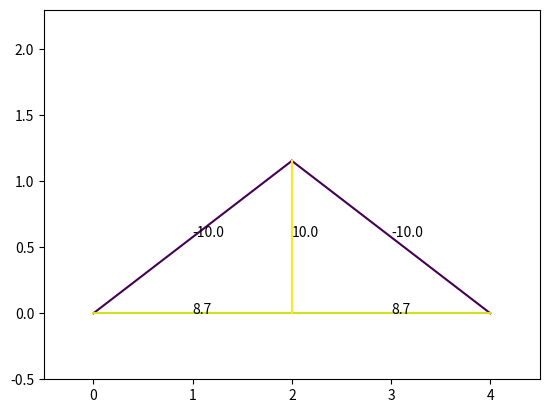

The matplotlib source for this figure:
import numpy as np
from numpy import linalg
import matplotlib.pyplot as plt
N=500

def rgba_to_hex(rgba):
    r = int(rgba[0] * 255)
    g = int(rgba[1] * 255)
    b = int(rgba[2] * 255)
    a = int(rgba[3] * 255)
    hex_code = "#{:02x}{:02x}{:02x}{:02x}".format(r, g, b, a)
    return hex_code

class joint:
    def __init__(self,pos,type=0,ext_F=[0,0]) -> None:
        self.pos=pos
        self.type=type#0为一般，1为支座约束，2为铰链约束
        self.F=[]
        self.ext_F=ext_F

joints=[joint([0,0],1),joint([4,0],2),joint([2,2/np.sqrt(3)]),joint([2,0],ext_F=[0,-10])]
num=len(joints)
pos=np.array([[0,0],[4,0],[2,2/np.sqrt(3)],[2,0]])
pos2=pos/5+0.1#可视化的位置
pos2[:,1]+=0.3
Adj=np.array([[0,2],[0,3],[1,2],[1,3],[2,3]])

#cur用于控制其他约束力
cur=num
A=np.zeros((2*num,2*num))
B=np.zeros(2*num)

for j in range(num):
    eqa1,eqa2=np.zeros(2*num),np.zeros(2*num)
    for i in range(len(Adj)):
        if(j in Adj[i]):
            index=Adj[i][1] if Adj[i][0]==j else Adj[i][0]
            tmp=pos[index]-pos[j]
            dir=tmp/(tmp.dot(tmp)**0.5)
            eqa1[i]=dir[0]#x方向
            eqa2[i]=dir[1]#y方向
    if(joints[j].type==1):
        eqa2[cur+1]=1
        cur+=1
    if(joints[j].type==2):
        eqa1[cur+1]=1
        eqa2[cur+2]=1
        cur+=2
    A[2*j,:]=eqa1
    A[2*j+1,:]=eqa2
    obj=joints[j]
    if(obj!=[0,0]):
        B[2*j]=-obj.ext_F[0]
        B[2*j+1]=-obj.ext_F[1]
        
ans=linalg.solve(A,B)

x = pos[Adj[:,0]]
y = pos[Adj[:,1]]

data = ans[:num+1]

# 选择一个colormap
cmap = plt.cm.get_cmap('viridis')

# 对数据进行归一化，将值映射到[0, 1]的区间
normalized_data = (data - data.min()) / (data.max() - data.min())

# 将归一化后的数据传入colormap中，得到对应的颜色数组
colors = cmap(normalized_data)



for i in range(len(x)):
    plt.plot([x[i][0],y[i][0]],[x[i][1],y[i][1]],color=rgba_to_hex(colors[i]))
    plt.annotate(str(round(ans[i],1)),[(x[i][0]+y[i][0])/2,(x[i][1]+y[i][1])/2])
plt.xlim(-0.5,4.5)
plt.ylim(-0.5,2.3)
# plt.colorbar()
plt.show()